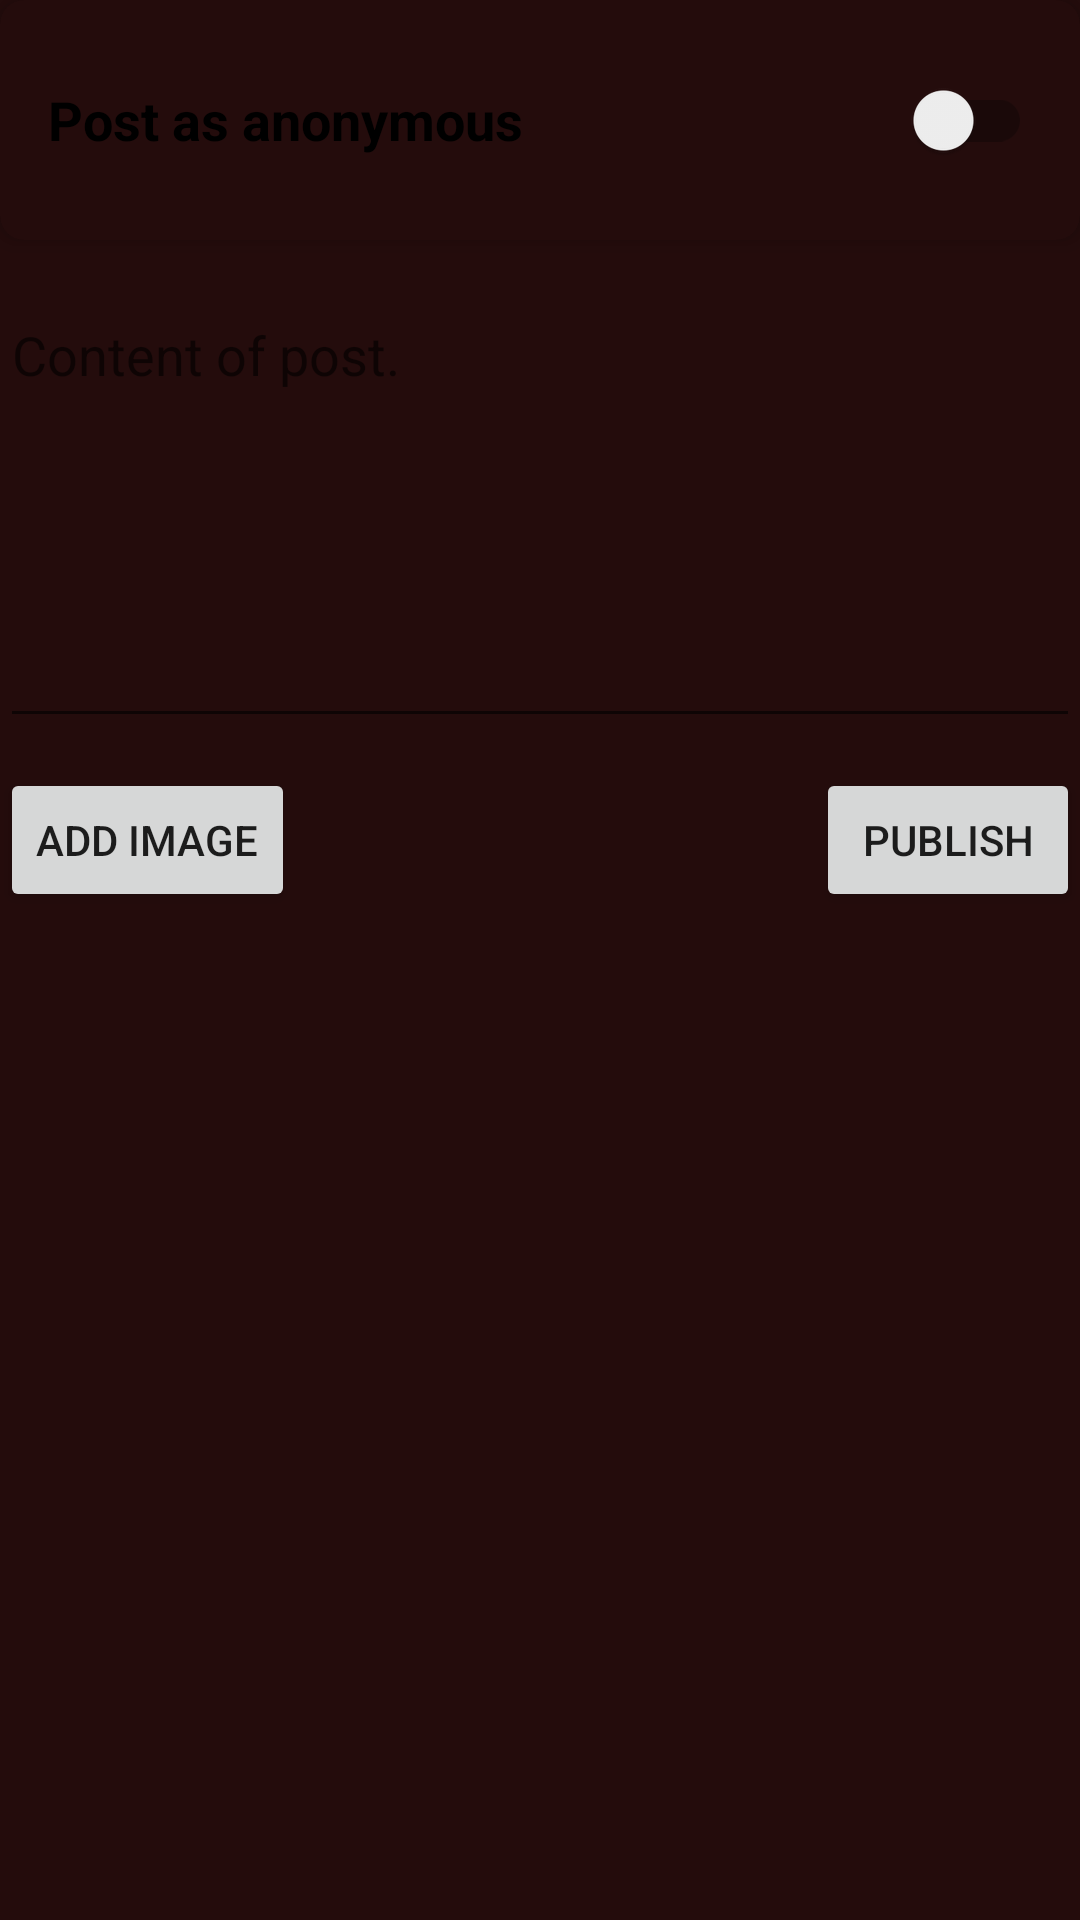

The Android layout XML behind this screen, and the referenced resources:
<!-- AndroidManifest.xml: application theme Theme.Beacon -->
<!-- res/layout/fragment_post_create.xml -->
<?xml version="1.0" encoding="utf-8"?>
<LinearLayout xmlns:android="http://schemas.android.com/apk/res/android"
    xmlns:app="http://schemas.android.com/apk/res-auto"
    xmlns:tools="http://schemas.android.com/tools"
    android:layout_width="match_parent"
    android:layout_height="match_parent"
    android:orientation="vertical"
    tools:context=".fragments.PostCreateFragment"
    android:layout_gravity="center"
    android:layout_margin="10dp">

    <ImageView
        android:id="@+id/postImageView"
        android:layout_width="200dp"
        android:layout_height="200dp"
        tools:src="@tools:sample/avatars"
        android:layout_gravity="center"
        android:visibility="gone"/>

    <com.google.android.material.card.MaterialCardView
        android:layout_width="match_parent"
        android:layout_height="wrap_content"
        android:layout_marginBottom="16dp"
        app:cardCornerRadius="8dp"
        app:cardElevation="4dp">
        <LinearLayout
            android:layout_width="match_parent"
            android:layout_height="wrap_content"
            android:orientation="vertical"
            android:padding="16dp">
            <androidx.appcompat.widget.SwitchCompat
                android:id="@+id/anonSwitch"
                android:layout_width="match_parent"
                android:layout_height="match_parent"
                android:text="@string/post_as_anonymous"
                android:textSize="18sp"
                android:textStyle="bold" />
        </LinearLayout>
    </com.google.android.material.card.MaterialCardView>

    <EditText
        android:id="@+id/contentEditText"
        android:layout_width="match_parent"
        android:layout_height="150dp"
        android:layout_marginBottom="10dp"
        android:autofillHints="Content of post."
        android:hint="@string/content_of_post"
        android:inputType="textMultiLine"
        android:gravity="start|top"
        android:scrollbars="vertical"/>

    <RelativeLayout
        android:layout_width="match_parent"
        android:layout_height="wrap_content"
        android:orientation="horizontal">
        <Button
            android:id="@+id/postAddImage"
            android:layout_width="wrap_content"
            android:layout_height="wrap_content"
            android:layout_alignParentStart="true"
            android:text="@string/add_image" />
        <Button
            android:id="@+id/publishPostButton"
            android:layout_width="wrap_content"
            android:layout_height="wrap_content"
            android:layout_alignParentEnd="true"
            android:text="@string/publish"
            />
    </RelativeLayout>

    <TextView
        android:id="@+id/jsonTextView"
        android:layout_width="wrap_content"
        android:layout_height="wrap_content"/>
</LinearLayout>
<!-- resources referenced by this layout -->
<resources>
  <string name="add_image">Add Image</string>
  <string name="content_of_post">Content of post.</string>
  <string name="post_as_anonymous">Post as anonymous</string>
  <string name="publish">Publish</string>
  <style name="Theme.Beacon" parent="Theme.MaterialComponents.DayNight.DarkActionBar">
          <item name="colorPrimary">@color/secondary_accent</item>
          <item name="colorPrimaryVariant">@color/primary_accent</item>
          <item name="colorOnPrimary">@color/white</item>
          <item name="colorSecondary">@color/primary_accent</item>
          <item name="colorSecondaryVariant">@color/secondary_accent</item>
          <item name="colorOnSecondary">@color/white</item>
  
          <item name="android:windowBackground">@color/primary_bg</item>
          <item name="colorOnBackground">@color/primary_accent</item>
          <item name="colorSurface">@color/primary_bg</item>
          <item name="colorOnSurface">@color/primary_accent</item>
  
  
      </style>
  <color name="secondary_accent">#FF6262</color>
  <color name="primary_accent">#FFB7B7</color>
  <color name="white">#FFFFFFFF</color>
  <color name="primary_bg">#240C0C</color>
</resources>
